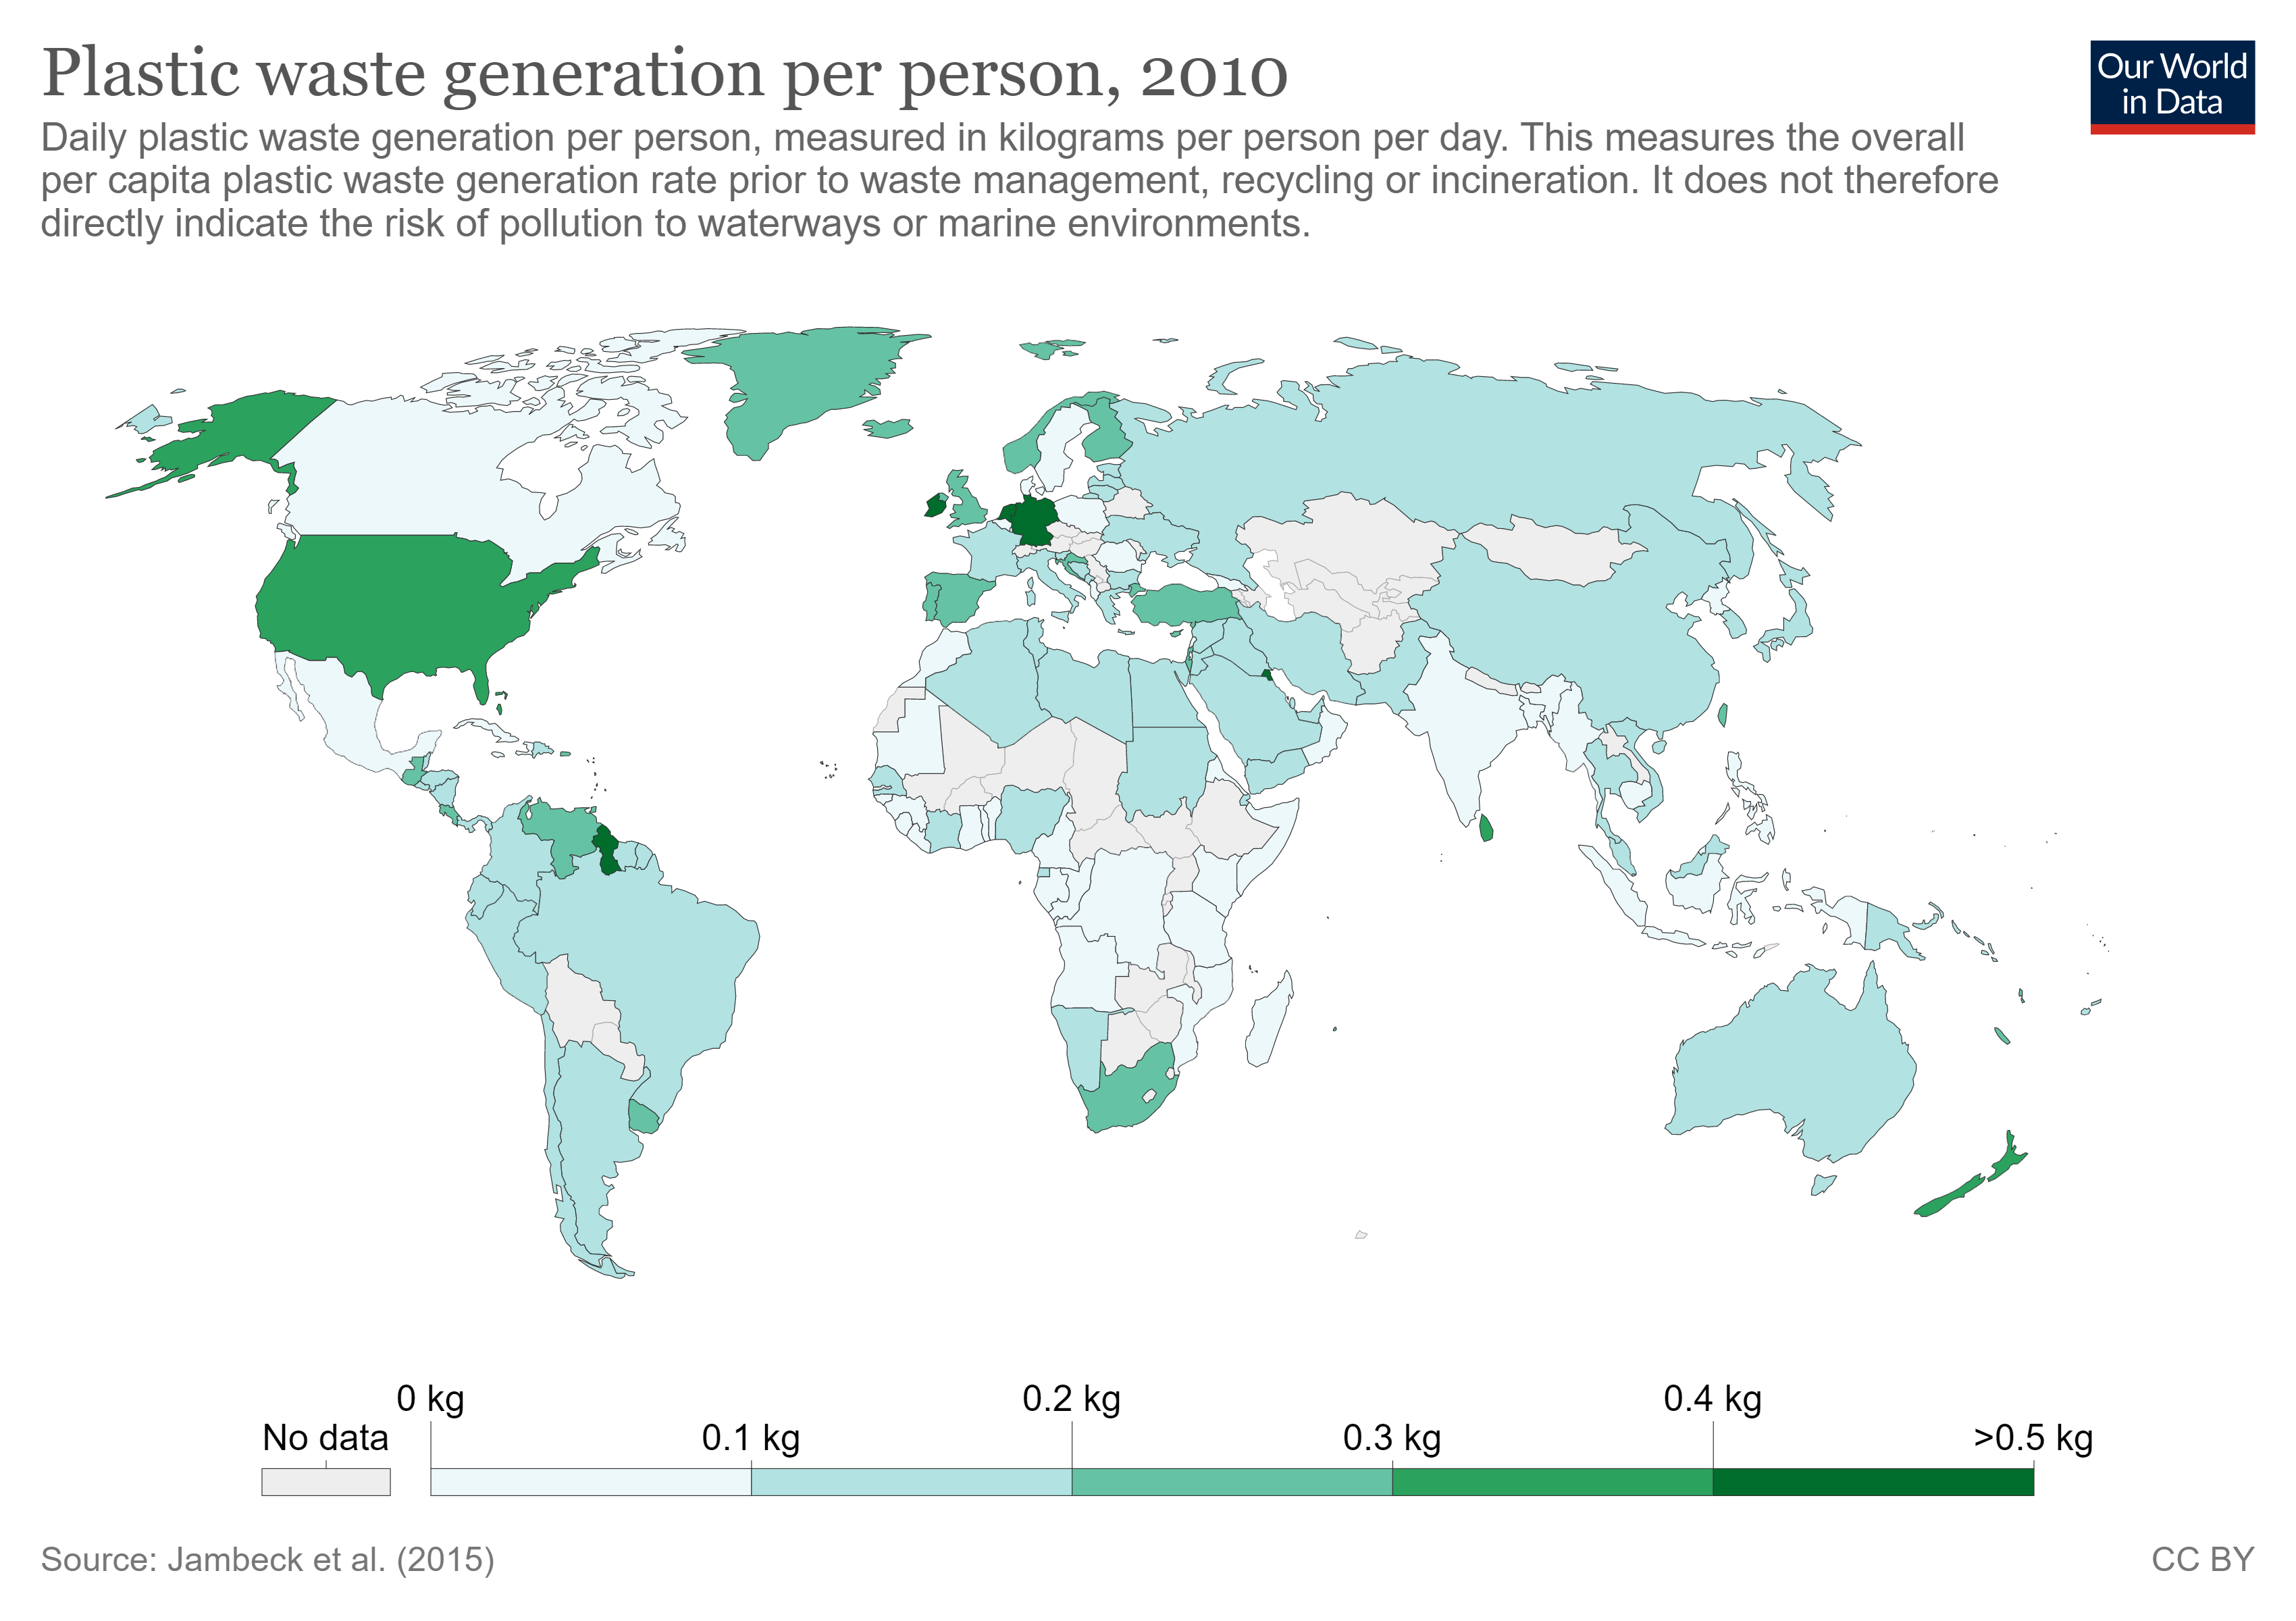

Data behind this chart, as committed beside it:
Entity, Code, Year, Per capita plastic waste (kilograms per …
Albania, ALB, 2010, 0.069
Algeria, DZA, 2010, 0.144
Angola, AGO, 2010, 0.062
Anguilla, AIA, 2010, 0.252
Antigua and Barbuda, ATG, 2010, 0.66
Argentina, ARG, 2010, 0.183
Aruba, ABW, 2010, 0.252
Australia, AUS, 2010, 0.112
Bahamas, BHS, 2010, 0.39
Bahrain, BHR, 2010, 0.132
Bangladesh, BGD, 2010, 0.034
Barbados, BRB, 2010, 0.57
Belgium, BEL, 2010, 0.08
Belize, BLZ, 2010, 0.172
Benin, BEN, 2010, 0.043
Bermuda, BMU, 2010, 0.252
Bosnia and Herzegovina, BIH, 2010, 0.144
Brazil, BRA, 2010, 0.165
British Virgin Islands, VGB, 2010, 0.252
Brunei, BRN, 2010, 0.026
Bulgaria, BGR, 2010, 0.154
Cambodia, KHM, 2010, 0.066
Cameroon, CMR, 2010, 0.046
Canada, CAN, 2010, 0.093
Cape Verde, CPV, 2010, 0.065
Cayman Islands, CYM, 2010, 0.252
Channel Islands, OWID_CIS, 2010, 0.252
Chile, CHL, 2010, 0.119
China, CHN, 2010, 0.121
Christmas Island, CXR, 2010, 0.252
Cocos Islands, CCK, 2010, 0.252
Colombia, COL, 2010, 0.144
Comoros, COM, 2010, 0.201
Congo, COG, 2010, 0.069
Cook Islands, COK, 2010, 0.144
Costa Rica, CRI, 2010, 0.258
Cote d'Ivoire, CIV, 2010, 0.103
Croatia, HRV, 2010, 0.252
Cuba, CUB, 2010, 0.089
Curacao, CUW, 2010, 0.252
Cyprus, CYP, 2010, 0.248
Democratic Republic of Congo, COD, 2010, 0.045
Denmark, DNK, 2010, 0.047
Djibouti, DJI, 2010, 0.103
Dominica, DMA, 2010, 0.149
Dominican Republic, DOM, 2010, 0.144
Ecuador, ECU, 2010, 0.147
Egypt, EGY, 2010, 0.178
El Salvador, SLV, 2010, 0.147
Equatorial Guinea, GNQ, 2010, 0.144
Eritrea, ERI, 2010, 0.045
Estonia, EST, 2010, 0.176
Faeroe Islands, FRO, 2010, 0.252
Falkland Islands, FLK, 2010, 0.252
Fiji, FJI, 2010, 0.189
Finland, FIN, 2010, 0.234
France, FRA, 2010, 0.192
French Guiana, GUF, 2010, 0.144
French Polynesia, PYF, 2010, 0.252
Gabon, GAB, 2010, 0.054
... 126 more rows
